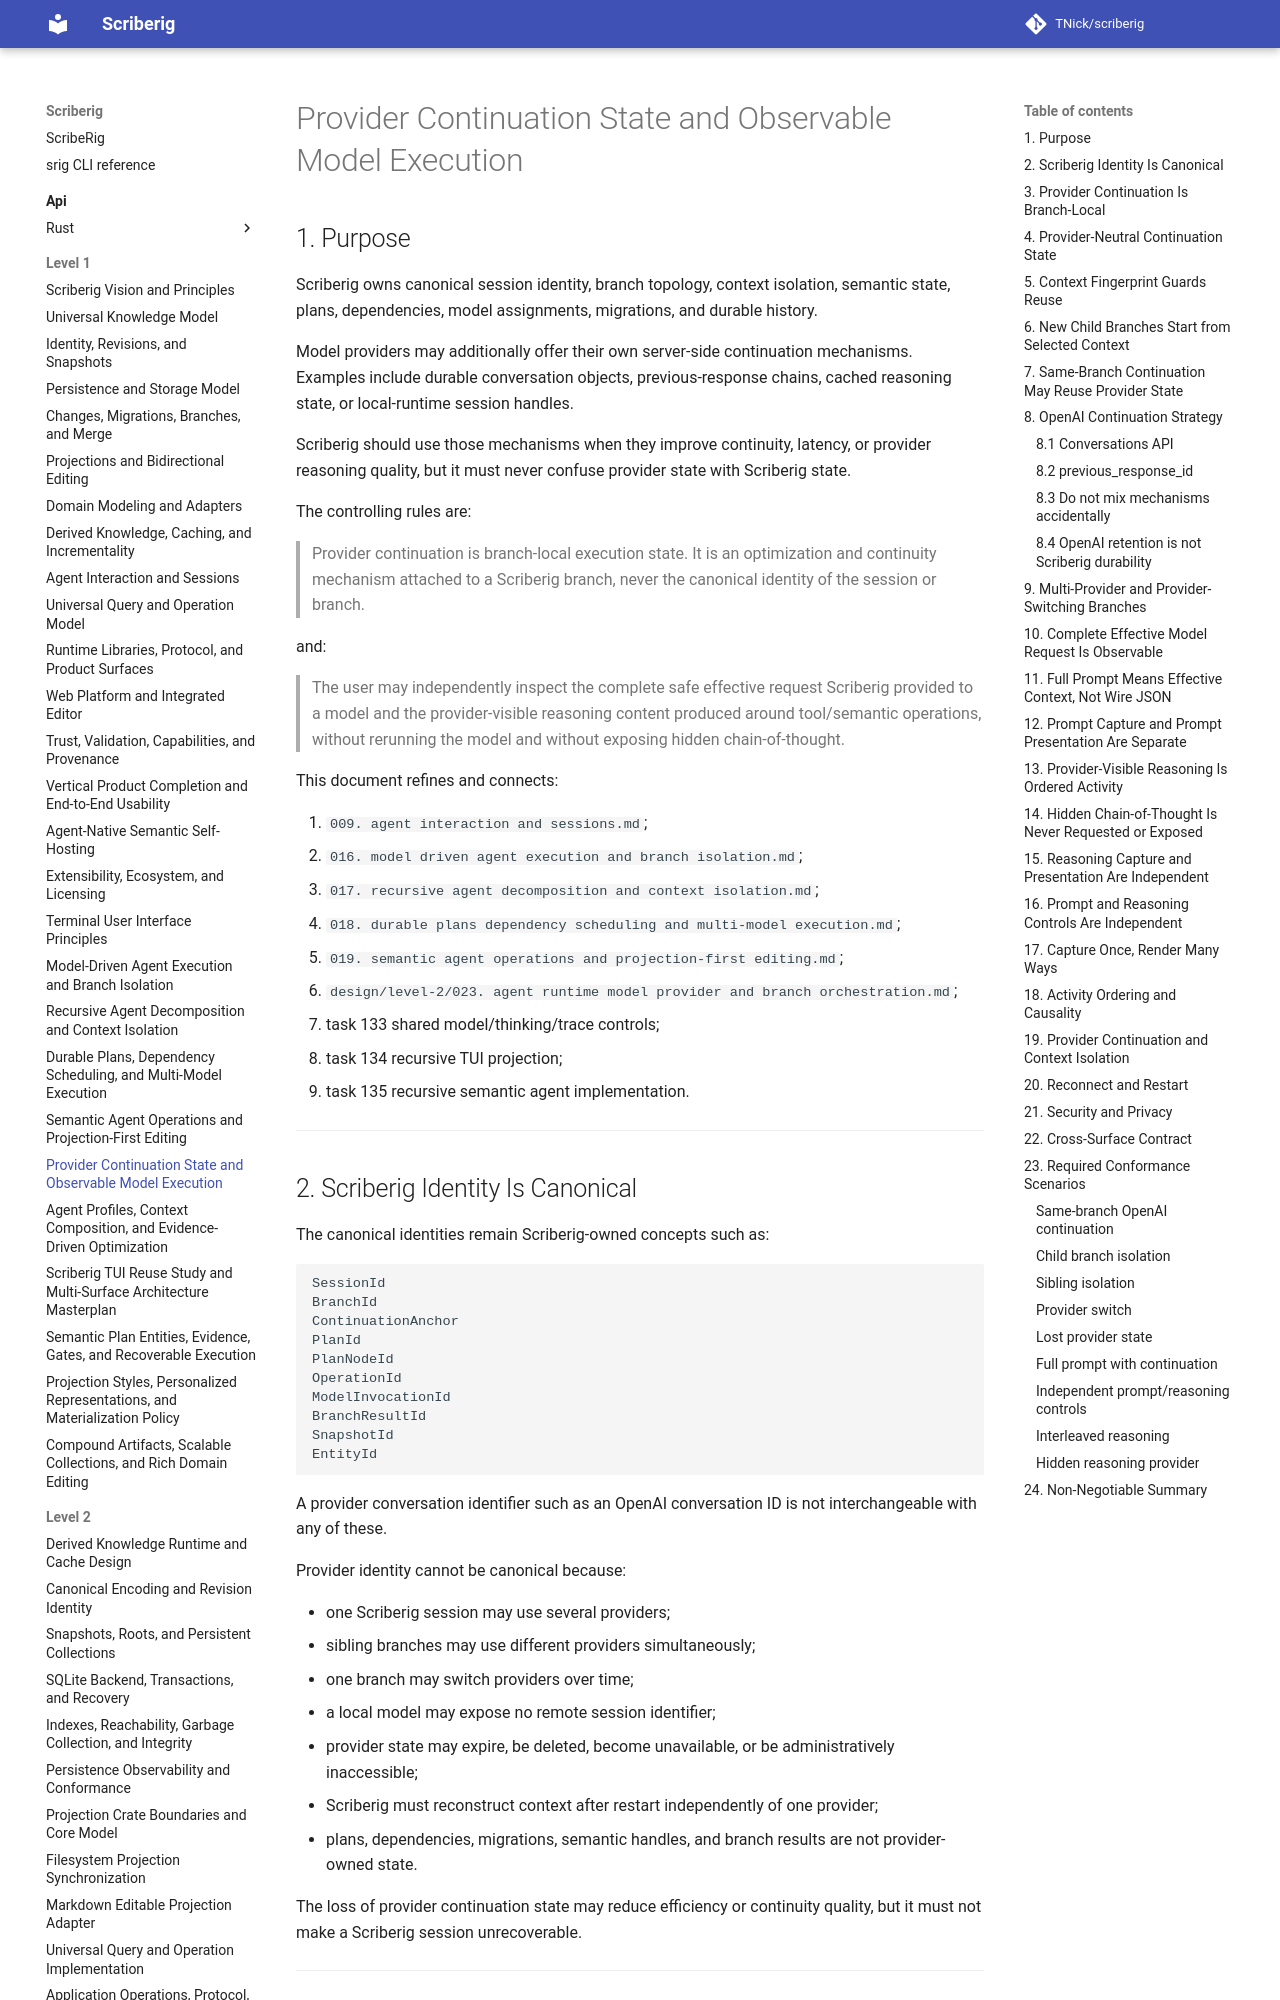

repository: TNick/scriberig · page: level-1/020. provider continuation state and observable model execution/index.html · generator: mkdocs

# Provider Continuation State and Observable Model Execution

## 1. Purpose

Scriberig owns canonical session identity, branch topology, context isolation, semantic state, plans, dependencies, model assignments, migrations, and durable history.

Model providers may additionally offer their own server-side continuation mechanisms. Examples include durable conversation objects, previous-response chains, cached reasoning state, or local-runtime session handles.

Scriberig should use those mechanisms when they improve continuity, latency, or provider reasoning quality, but it must never confuse provider state with Scriberig state.

The controlling rules are:

> Provider continuation is branch-local execution state. It is an optimization and continuity mechanism attached to a Scriberig branch, never the canonical identity of the session or branch.

and:

> The user may independently inspect the complete safe effective request Scriberig provided to a model and the provider-visible reasoning content produced around tool/semantic operations, without rerunning the model and without exposing hidden chain-of-thought.

This document refines and connects:

1. `009. agent interaction and sessions.md`;
2. `016. model driven agent execution and branch isolation.md`;
3. `017. recursive agent decomposition and context isolation.md`;
4. `018. durable plans dependency scheduling and multi-model execution.md`;
5. `019. semantic agent operations and projection-first editing.md`;
6. `design/level-2/023. agent runtime model provider and branch orchestration.md`;
7. task 133 shared model/thinking/trace controls;
8. task 134 recursive TUI projection;
9. task 135 recursive semantic agent implementation.

---
